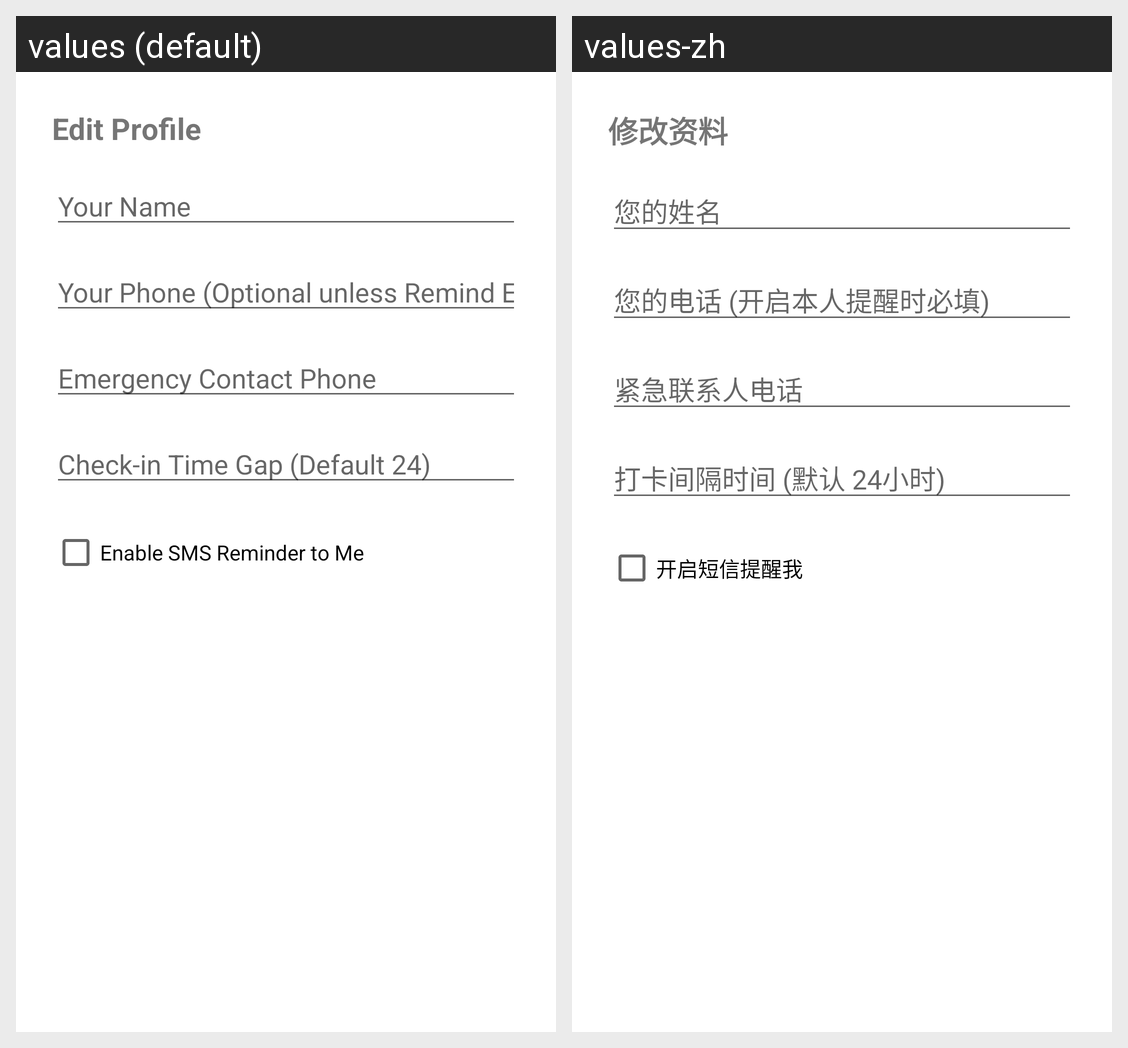

Strings drawn on this Android screen and how each of the app's shown locales translates them:
Android screen res/layout/dialog_edit_profile.xml rendered under 2 locales, left to right: values (default), values-zh. Device: Nexus 5 (rendered at 1080×1920; each locale shown at half size, 540×960, under a caption strip naming it); theme Theme.Areyoustillok.
Strings drawn on this screen, with the default value and each locale's value (text and hints the layout hard-codes, and strings that could not be matched under every locale, appear in the picture but are not listed):

title_edit_profile
  values: Edit Profile
  values-zh: 修改资料

hint_your_name
  values: Your Name
  values-zh: 您的姓名

hint_phone_opt
  values: Your Phone (Optional unless Remind Enabled)
  values-zh: 您的电话 (开启本人提醒时必填)

hint_emergency_phone
  values: Emergency Contact Phone
  values-zh: 紧急联系人电话

hint_golden_hours
  values: Check-in Time Gap (Default 24)
  values-zh: 打卡间隔时间 (默认 24小时)

enable_reminder
  values: Enable SMS Reminder to Me
  values-zh: 开启短信提醒我
